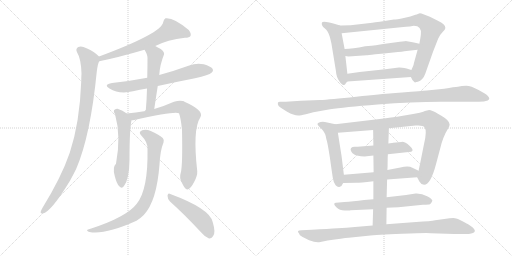
t = 0.00 s
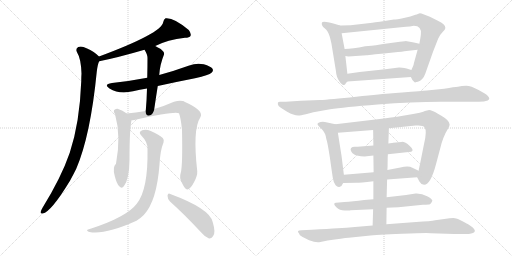
t = 3.22 s
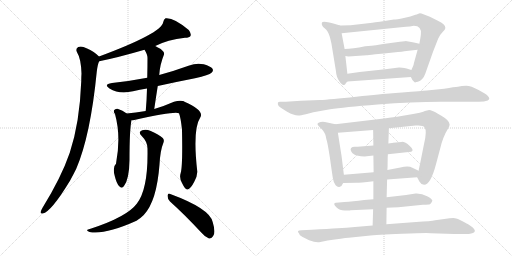
t = 6.43 s
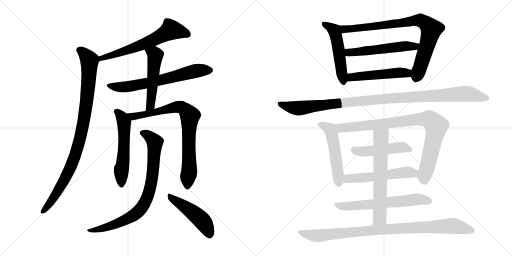
t = 9.65 s
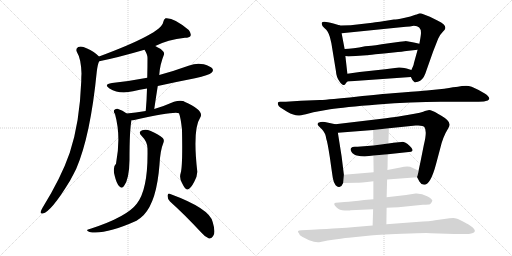
t = 12.86 s
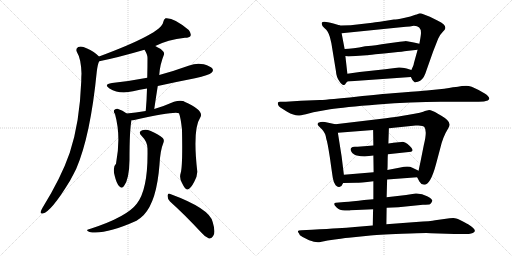
t = 16.08 s

The animated SVG that drew these frames (rendered in a browser with its animation timeline set to each time). Animation: 20 CSS @keyframes rules; one cycle of 16.08 s.

<svg version="1.1" viewBox="0 0 2048 1024" xmlns="http://www.w3.org/2000/svg">
  <g stroke="lightgray" stroke-dasharray="1,1" stroke-width="1" transform="scale(4, 4)">
    <line x1="0" y1="0" x2="256" y2="256"></line>
    <line x1="256" y1="0" x2="0" y2="256"></line>
    <line x1="128" y1="0" x2="128" y2="256"></line>
    <line x1="0" y1="128" x2="256" y2="128"></line>
    <line x1="256" y1="0" x2="512" y2="256"></line>
    <line x1="512" y1="0" x2="256" y2="256"></line>
    <line x1="384" y1="0" x2="384" y2="256"></line>
    <line x1="256" y1="128" x2="512" y2="128"></line>
  </g>
<g transform="scale(1, -1) translate(0, -850)">
   <style type="text/css">
    @keyframes keyframes0 {
      from {
       stroke: black;
       stroke-dashoffset: 639;
       stroke-width: 128;
       }
       68% {
       animation-timing-function: step-end;
       stroke: black;
       stroke-dashoffset: 0;
       stroke-width: 128;
       }
       to {
       stroke: black;
       stroke-width: 1024;
       }
       }
       #make-me-a-hanzi-animation-0 {
         animation: keyframes0 0.770020s both;
         animation-delay: 0.000000s;
         animation-timing-function: linear;
       }
    @keyframes keyframes1 {
      from {
       stroke: black;
       stroke-dashoffset: 957;
       stroke-width: 128;
       }
       76% {
       animation-timing-function: step-end;
       stroke: black;
       stroke-dashoffset: 0;
       stroke-width: 128;
       }
       to {
       stroke: black;
       stroke-width: 1024;
       }
       }
       #make-me-a-hanzi-animation-1 {
         animation: keyframes1 1.028809s both;
         animation-delay: 0.770020s;
         animation-timing-function: linear;
       }
    @keyframes keyframes2 {
      from {
       stroke: black;
       stroke-dashoffset: 664;
       stroke-width: 128;
       }
       68% {
       animation-timing-function: step-end;
       stroke: black;
       stroke-dashoffset: 0;
       stroke-width: 128;
       }
       to {
       stroke: black;
       stroke-width: 1024;
       }
       }
       #make-me-a-hanzi-animation-2 {
         animation: keyframes2 0.790365s both;
         animation-delay: 1.798829s;
         animation-timing-function: linear;
       }
    @keyframes keyframes3 {
      from {
       stroke: black;
       stroke-dashoffset: 518;
       stroke-width: 128;
       }
       63% {
       animation-timing-function: step-end;
       stroke: black;
       stroke-dashoffset: 0;
       stroke-width: 128;
       }
       to {
       stroke: black;
       stroke-width: 1024;
       }
       }
       #make-me-a-hanzi-animation-3 {
         animation: keyframes3 0.671549s both;
         animation-delay: 2.589194s;
         animation-timing-function: linear;
       }
    @keyframes keyframes4 {
      from {
       stroke: black;
       stroke-dashoffset: 560;
       stroke-width: 128;
       }
       65% {
       animation-timing-function: step-end;
       stroke: black;
       stroke-dashoffset: 0;
       stroke-width: 128;
       }
       to {
       stroke: black;
       stroke-width: 1024;
       }
       }
       #make-me-a-hanzi-animation-4 {
         animation: keyframes4 0.705729s both;
         animation-delay: 3.260743s;
         animation-timing-function: linear;
       }
    @keyframes keyframes5 {
      from {
       stroke: black;
       stroke-dashoffset: 809;
       stroke-width: 128;
       }
       72% {
       animation-timing-function: step-end;
       stroke: black;
       stroke-dashoffset: 0;
       stroke-width: 128;
       }
       to {
       stroke: black;
       stroke-width: 1024;
       }
       }
       #make-me-a-hanzi-animation-5 {
         animation: keyframes5 0.908366s both;
         animation-delay: 3.966472s;
         animation-timing-function: linear;
       }
    @keyframes keyframes6 {
      from {
       stroke: black;
       stroke-dashoffset: 820;
       stroke-width: 128;
       }
       73% {
       animation-timing-function: step-end;
       stroke: black;
       stroke-dashoffset: 0;
       stroke-width: 128;
       }
       to {
       stroke: black;
       stroke-width: 1024;
       }
       }
       #make-me-a-hanzi-animation-6 {
         animation: keyframes6 0.917318s both;
         animation-delay: 4.874838s;
         animation-timing-function: linear;
       }
    @keyframes keyframes7 {
      from {
       stroke: black;
       stroke-dashoffset: 480;
       stroke-width: 128;
       }
       61% {
       animation-timing-function: step-end;
       stroke: black;
       stroke-dashoffset: 0;
       stroke-width: 128;
       }
       to {
       stroke: black;
       stroke-width: 1024;
       }
       }
       #make-me-a-hanzi-animation-7 {
         animation: keyframes7 0.640625s both;
         animation-delay: 5.792156s;
         animation-timing-function: linear;
       }
    @keyframes keyframes8 {
      from {
       stroke: black;
       stroke-dashoffset: 519;
       stroke-width: 128;
       }
       63% {
       animation-timing-function: step-end;
       stroke: black;
       stroke-dashoffset: 0;
       stroke-width: 128;
       }
       to {
       stroke: black;
       stroke-width: 1024;
       }
       }
       #make-me-a-hanzi-animation-8 {
         animation: keyframes8 0.672363s both;
         animation-delay: 6.432781s;
         animation-timing-function: linear;
       }
    @keyframes keyframes9 {
      from {
       stroke: black;
       stroke-dashoffset: 840;
       stroke-width: 128;
       }
       73% {
       animation-timing-function: step-end;
       stroke: black;
       stroke-dashoffset: 0;
       stroke-width: 128;
       }
       to {
       stroke: black;
       stroke-width: 1024;
       }
       }
       #make-me-a-hanzi-animation-9 {
         animation: keyframes9 0.933594s both;
         animation-delay: 7.105144s;
         animation-timing-function: linear;
       }
    @keyframes keyframes10 {
      from {
       stroke: black;
       stroke-dashoffset: 546;
       stroke-width: 128;
       }
       64% {
       animation-timing-function: step-end;
       stroke: black;
       stroke-dashoffset: 0;
       stroke-width: 128;
       }
       to {
       stroke: black;
       stroke-width: 1024;
       }
       }
       #make-me-a-hanzi-animation-10 {
         animation: keyframes10 0.694336s both;
         animation-delay: 8.038738s;
         animation-timing-function: linear;
       }
    @keyframes keyframes11 {
      from {
       stroke: black;
       stroke-dashoffset: 502;
       stroke-width: 128;
       }
       62% {
       animation-timing-function: step-end;
       stroke: black;
       stroke-dashoffset: 0;
       stroke-width: 128;
       }
       to {
       stroke: black;
       stroke-width: 1024;
       }
       }
       #make-me-a-hanzi-animation-11 {
         animation: keyframes11 0.658529s both;
         animation-delay: 8.733074s;
         animation-timing-function: linear;
       }
    @keyframes keyframes12 {
      from {
       stroke: black;
       stroke-dashoffset: 1090;
       stroke-width: 128;
       }
       78% {
       animation-timing-function: step-end;
       stroke: black;
       stroke-dashoffset: 0;
       stroke-width: 128;
       }
       to {
       stroke: black;
       stroke-width: 1024;
       }
       }
       #make-me-a-hanzi-animation-12 {
         animation: keyframes12 1.137044s both;
         animation-delay: 9.391603s;
         animation-timing-function: linear;
       }
    @keyframes keyframes13 {
      from {
       stroke: black;
       stroke-dashoffset: 522;
       stroke-width: 128;
       }
       63% {
       animation-timing-function: step-end;
       stroke: black;
       stroke-dashoffset: 0;
       stroke-width: 128;
       }
       to {
       stroke: black;
       stroke-width: 1024;
       }
       }
       #make-me-a-hanzi-animation-13 {
         animation: keyframes13 0.674805s both;
         animation-delay: 10.528647s;
         animation-timing-function: linear;
       }
    @keyframes keyframes14 {
      from {
       stroke: black;
       stroke-dashoffset: 891;
       stroke-width: 128;
       }
       74% {
       animation-timing-function: step-end;
       stroke: black;
       stroke-dashoffset: 0;
       stroke-width: 128;
       }
       to {
       stroke: black;
       stroke-width: 1024;
       }
       }
       #make-me-a-hanzi-animation-14 {
         animation: keyframes14 0.975098s both;
         animation-delay: 11.203452s;
         animation-timing-function: linear;
       }
    @keyframes keyframes15 {
      from {
       stroke: black;
       stroke-dashoffset: 482;
       stroke-width: 128;
       }
       61% {
       animation-timing-function: step-end;
       stroke: black;
       stroke-dashoffset: 0;
       stroke-width: 128;
       }
       to {
       stroke: black;
       stroke-width: 1024;
       }
       }
       #make-me-a-hanzi-animation-15 {
         animation: keyframes15 0.642253s both;
         animation-delay: 12.178550s;
         animation-timing-function: linear;
       }
    @keyframes keyframes16 {
      from {
       stroke: black;
       stroke-dashoffset: 548;
       stroke-width: 128;
       }
       64% {
       animation-timing-function: step-end;
       stroke: black;
       stroke-dashoffset: 0;
       stroke-width: 128;
       }
       to {
       stroke: black;
       stroke-width: 1024;
       }
       }
       #make-me-a-hanzi-animation-16 {
         animation: keyframes16 0.695964s both;
         animation-delay: 12.820803s;
         animation-timing-function: linear;
       }
    @keyframes keyframes17 {
      from {
       stroke: black;
       stroke-dashoffset: 635;
       stroke-width: 128;
       }
       67% {
       animation-timing-function: step-end;
       stroke: black;
       stroke-dashoffset: 0;
       stroke-width: 128;
       }
       to {
       stroke: black;
       stroke-width: 1024;
       }
       }
       #make-me-a-hanzi-animation-17 {
         animation: keyframes17 0.766764s both;
         animation-delay: 13.516767s;
         animation-timing-function: linear;
       }
    @keyframes keyframes18 {
      from {
       stroke: black;
       stroke-dashoffset: 648;
       stroke-width: 128;
       }
       68% {
       animation-timing-function: step-end;
       stroke: black;
       stroke-dashoffset: 0;
       stroke-width: 128;
       }
       to {
       stroke: black;
       stroke-width: 1024;
       }
       }
       #make-me-a-hanzi-animation-18 {
         animation: keyframes18 0.777344s both;
         animation-delay: 14.283531s;
         animation-timing-function: linear;
       }
    @keyframes keyframes19 {
      from {
       stroke: black;
       stroke-dashoffset: 943;
       stroke-width: 128;
       }
       75% {
       animation-timing-function: step-end;
       stroke: black;
       stroke-dashoffset: 0;
       stroke-width: 128;
       }
       to {
       stroke: black;
       stroke-width: 1024;
       }
       }
       #make-me-a-hanzi-animation-19 {
         animation: keyframes19 1.017415s both;
         animation-delay: 15.060875s;
         animation-timing-function: linear;
       }
</style>
<path d="M 621.0 666.0 Q 670.0 691.0 740.0 699.0 Q 758.0 699.0 762.0 706.0 Q 766.0 716.0 755.0 730.0 Q 695.0 781.0 662.0 777.0 Q 655.0 773.0 653.0 762.0 Q 647.0 717.0 396.0 624.0 C 368.0 614.0 368.0 599.0 397.0 605.0 Q 472.0 620.0 578.0 651.0 L 621.0 666.0 Z" fill="lightgray"></path> 
<path d="M 396.0 624.0 Q 378.0 643.0 346.0 657.0 Q 327.0 667.0 313.0 662.0 Q 301.0 655.0 308.0 641.0 Q 324.0 616.0 326.0 556.0 Q 325.0 543.0 325.0 525.0 Q 319.0 360.0 279.0 239.0 Q 245.0 140.0 169.0 17.0 Q 165.0 10.0 163.0 4.0 Q 160.0 -6.0 171.0 -4.0 Q 204.0 2.0 280.0 127.0 Q 292.0 149.0 305.0 175.0 Q 362.0 308.0 387.0 563.0 Q 391.0 596.0 397.0 605.0 C 402.0 619.0 402.0 619.0 396.0 624.0 Z" fill="lightgray"></path> 
<path d="M 631.0 506.0 Q 703.0 522.0 780.0 537.0 Q 837.0 550.0 846.0 559.0 Q 855.0 566.0 850.0 575.0 Q 843.0 585.0 815.0 593.0 Q 785.0 599.0 757.0 588.0 Q 699.0 567.0 637.0 550.0 L 589.0 539.0 Q 522.0 526.0 448.0 518.0 Q 412.0 512.0 438.0 496.0 Q 477.0 472.0 532.0 485.0 Q 559.0 491.0 588.0 496.0 L 631.0 506.0 Z" fill="lightgray"></path> 
<path d="M 617.0 414.0 Q 624.0 462.0 631.0 506.0 L 637.0 550.0 Q 640.0 593.0 656.0 632.0 Q 659.0 641.0 643.0 654.0 Q 631.0 661.0 621.0 666.0 C 594.0 680.0 563.0 677.0 578.0 651.0 Q 590.0 632.0 590.0 619.0 Q 590.0 582.0 589.0 539.0 L 588.0 496.0 Q 587.0 453.0 583.0 406.0 C 581.0 376.0 613.0 384.0 617.0 414.0 Z" fill="lightgray"></path> 
<path d="M 507.0 396.0 Q 491.0 409.0 470.0 415.0 Q 461.0 416.0 456.0 409.0 Q 453.0 403.0 460.0 394.0 Q 485.0 304.0 464.0 195.0 Q 449.0 182.0 459.0 146.0 Q 466.0 116.0 477.0 105.0 Q 487.0 93.0 496.0 106.0 Q 517.0 133.0 518.0 211.0 Q 518.0 331.0 526.0 369.0 C 528.0 381.0 528.0 381.0 507.0 396.0 Z" fill="lightgray"></path> 
<path d="M 723.0 159.0 Q 716.0 138.0 728.0 118.0 Q 741.0 91.0 749.0 92.0 Q 762.0 93.0 777.0 123.0 Q 790.0 147.0 789.0 165.0 Q 770.0 333.0 801.0 380.0 Q 819.0 407.0 738.0 443.0 Q 735.0 446.0 732.0 446.0 Q 717.0 450.0 696.0 443.0 Q 660.0 427.0 617.0 414.0 L 583.0 406.0 Q 541.0 399.0 507.0 396.0 C 477.0 393.0 496.0 365.0 526.0 369.0 Q 530.0 369.0 537.0 370.0 Q 700.0 406.0 716.0 397.0 Q 723.0 379.0 728.0 331.0 Q 731.0 187.0 723.0 159.0 Z" fill="lightgray"></path> 
<path d="M 590.0 254.0 Q 593.0 92.0 547.0 35.0 Q 508.0 -17.0 365.0 -64.0 Q 353.0 -67.0 350.0 -69.0 Q 344.0 -73.0 358.0 -78.0 Q 419.0 -90.0 546.0 -33.0 Q 562.0 -23.0 575.0 -10.0 Q 627.0 45.0 638.0 192.0 Q 641.0 249.0 654.0 280.0 Q 658.0 290.0 651.0 298.0 Q 635.0 313.0 603.0 326.0 Q 584.0 335.0 569.0 329.0 Q 551.0 323.0 566.0 307.0 Q 591.0 282.0 590.0 254.0 Z" fill="lightgray"></path> 
<path d="M 680.0 44.0 Q 737.0 -7.0 805.0 -80.0 Q 821.0 -99.0 836.0 -104.0 Q 845.0 -105.0 852.0 -95.0 Q 864.0 -82.0 851.0 -39.0 Q 841.0 15.0 681.0 74.0 Q 672.0 80.0 670.0 67.0 Q 670.0 54.0 680.0 44.0 Z" fill="lightgray"></path> 
<path d="M 1389.5 555.0 L 1381.5 626.0 L 1378.5 654.0 L 1366.5 717.0 C 1360.5 746.0 1360.5 748.0 1360.5 748.0 L 1333.5 756.0 Q 1289.5 769.0 1287.5 759.0 Q 1284.5 748.0 1298.5 737.0 Q 1312.5 726.0 1319.5 702.0 L 1325.5 677.0 L 1343.5 567.0 Q 1345.5 541.0 1357.5 525.0 Q 1368.5 509.0 1374.5 510.0 Q 1380.5 511.0 1381.5 514.0 Q 1382.5 517.0 1389.5 524.0 C 1392.5 527.0 1392.5 527.0 1389.5 555.0 Z" fill="lightgray"></path> 
<path d="M 1670.5 651.0 L 1655.5 597.0 Q 1655.5 591.0 1645.5 570.0 C 1637.5 552.0 1637.5 552.0 1643.5 542.0 Q 1650.5 528.0 1651.5 528.0 Q 1652.5 527.0 1656.5 523.0 Q 1659.5 519.0 1662.5 521.0 Q 1664.5 523.0 1671.5 523.0 Q 1691.5 529.0 1701.5 556.0 Q 1710.5 582.0 1732.5 644.0 L 1752.5 695.0 Q 1758.5 710.0 1770.5 722.0 Q 1781.5 733.0 1781.5 738.0 Q 1781.5 754.0 1751.5 767.0 L 1719.5 783.0 L 1693.5 793.0 Q 1679.5 799.0 1673.5 795.0 Q 1666.5 791.0 1661.5 791.0 Q 1644.5 783.0 1615.5 778.0 Q 1585.5 772.0 1575.5 772.0 Q 1506.5 761.0 1489.5 759.0 L 1402.5 749.0 Q 1367.5 749.0 1360.5 748.0 C 1330.5 747.0 1336.5 714.0 1366.5 717.0 L 1603.5 741.0 Q 1649.5 745.0 1655.5 747.0 Q 1687.5 747.0 1683.5 712.0 Q 1682.5 702.0 1677.5 675.0 L 1670.5 651.0 Z" fill="lightgray"></path> 
<path d="M 1381.5 626.0 L 1393.5 624.0 L 1466.5 629.0 Q 1468.5 629.0 1501.5 633.0 Q 1534.5 636.0 1573.5 640.0 Q 1612.5 644.0 1625.5 646.0 L 1670.5 651.0 C 1700.5 654.0 1706.5 668.0 1677.5 675.0 L 1655.5 680.0 L 1622.5 686.0 L 1620.5 685.0 L 1618.5 685.0 L 1609.5 684.0 L 1599.5 683.0 L 1555.5 677.0 Q 1492.5 667.0 1473.5 666.0 L 1460.5 665.0 Q 1409.5 654.0 1378.5 654.0 C 1348.5 653.0 1351.5 631.0 1381.5 626.0 Z" fill="lightgray"></path> 
<path d="M 1645.5 570.0 L 1626.5 576.0 Q 1601.5 581.0 1595.5 580.0 L 1540.5 573.0 L 1438.5 562.0 L 1389.5 555.0 C 1359.5 551.0 1359.5 522.0 1389.5 524.0 L 1643.5 542.0 C 1673.5 544.0 1674.5 561.0 1645.5 570.0 Z" fill="lightgray"></path> 
<path d="M 1253.5 401.0 L 1320.5 413.0 Q 1374.5 422.0 1510.5 432.5 Q 1646.5 443.0 1763.5 443.0 L 1914.5 443.0 Q 1938.5 443.0 1951.0 448.5 Q 1963.5 454.0 1950.5 467.0 Q 1945.5 473.0 1914.5 490.0 Q 1883.5 507.0 1865.0 507.0 Q 1846.5 507.0 1831.5 503.0 Q 1819.5 503.0 1776.5 495.0 L 1707.5 488.0 L 1692.5 487.0 Q 1678.5 486.0 1644.0 483.0 Q 1609.5 480.0 1569.5 477.0 Q 1529.5 474.0 1424.5 463.5 Q 1319.5 453.0 1279.5 450.0 L 1203.5 447.0 L 1143.5 443.0 L 1120.5 443.0 Q 1112.5 443.0 1111.5 439.0 Q 1108.5 426.0 1129.5 415.0 L 1148.5 403.0 Q 1175.5 388.0 1192.5 388.0 Q 1197.5 387.0 1223.5 393.0 L 1253.5 401.0 Z" fill="lightgray"></path> 
<path d="M 1366.5 224.0 L 1351.5 319.0 C 1346.5 349.0 1346.5 352.0 1341.5 353.0 L 1299.5 362.0 Q 1291.5 364.0 1282.5 362.0 Q 1262.5 358.0 1274.5 346.0 L 1287.5 333.0 Q 1302.5 318.0 1305.5 293.0 Q 1309.5 284.0 1319.5 220.0 Q 1328.5 155.0 1331.5 137.0 Q 1334.5 118.0 1342.5 109.0 Q 1350.5 100.0 1359.5 103.0 Q 1367.5 105.0 1372.5 118.0 L 1375.5 151.0 L 1366.5 224.0 Z" fill="lightgray"></path> 
<path d="M 1555.5 337.0 L 1662.5 348.0 Q 1692.5 350.0 1697.5 342.0 Q 1709.5 326.0 1695.5 271.0 L 1681.5 201.0 Q 1674.5 169.0 1674.5 167.0 C 1669.5 140.0 1667.5 142.0 1668.5 141.0 L 1677.5 124.0 Q 1683.5 112.0 1696.5 111.0 Q 1722.5 111.0 1744.5 195.0 L 1760.5 255.0 Q 1771.5 303.0 1792.5 336.0 Q 1798.5 347.0 1798.5 352.0 Q 1798.5 368.0 1765.5 387.0 L 1751.5 395.0 Q 1726.5 410.0 1716.5 410.0 L 1699.5 406.0 Q 1693.5 401.0 1629.5 390.0 L 1605.5 386.0 Q 1587.5 383.0 1543.5 377.0 L 1341.5 353.0 C 1311.5 349.0 1321.5 317.0 1351.5 319.0 L 1492.5 330.0 L 1555.5 337.0 Z" fill="lightgray"></path> 
<path d="M 1551.5 233.0 L 1644.5 243.0 Q 1658.5 249.0 1639.0 266.5 Q 1619.5 284.0 1606.0 282.5 Q 1592.5 281.0 1584.5 280.0 L 1572.5 279.0 Q 1568.5 278.0 1567.5 278.0 L 1553.5 276.0 L 1493.5 268.0 L 1430.5 263.0 Q 1429.5 263.0 1419.0 263.0 Q 1408.5 263.0 1404.5 258.5 Q 1400.5 254.0 1404.0 246.0 Q 1407.5 238.0 1417.0 232.0 Q 1426.5 226.0 1458.5 224.0 L 1493.5 228.0 L 1551.5 233.0 Z" fill="lightgray"></path> 
<path d="M 1674.5 167.0 L 1649.5 179.0 Q 1634.5 188.0 1601.5 180.0 L 1549.5 170.0 L 1494.5 161.0 L 1375.5 151.0 C 1345.5 148.0 1342.5 117.0 1372.5 118.0 L 1425.5 119.0 Q 1438.5 119.0 1493.5 125.0 L 1548.5 132.0 L 1668.5 141.0 C 1698.5 143.0 1701.5 154.0 1674.5 167.0 Z" fill="lightgray"></path> 
<path d="M 1546.5 19.0 L 1593.5 21.0 L 1691.5 31.0 Q 1715.5 32.0 1720.0 33.5 Q 1724.5 35.0 1729.5 47.0 Q 1729.5 54.0 1708.5 65.5 Q 1687.5 77.0 1662.5 76.0 L 1624.5 70.0 L 1546.5 61.0 L 1493.5 53.0 L 1456.5 50.0 Q 1410.5 44.0 1377.5 42.0 L 1343.5 39.0 Q 1338.5 39.0 1337.0 35.0 Q 1335.5 31.0 1346.5 20.0 Q 1357.5 9.0 1379.0 8.0 Q 1400.5 7.0 1402.5 9.0 L 1492.5 13.0 L 1546.5 19.0 Z" fill="lightgray"></path> 
<path d="M 1553.5 276.0 L 1555.5 337.0 C 1556.5 367.0 1492.5 360.0 1492.5 330.0 L 1493.5 268.0 L 1493.5 228.0 L 1494.5 161.0 L 1493.5 125.0 L 1493.5 53.0 L 1492.5 13.0 L 1490.5 -52.0 C 1489.5 -82.0 1545.5 -77.0 1545.5 -47.0 L 1546.5 19.0 L 1546.5 61.0 L 1548.5 132.0 L 1549.5 170.0 Q 1550.5 181.0 1550.5 202.0 Q 1550.5 223.0 1551.5 233.0 L 1553.5 276.0 Z" fill="lightgray"></path> 
<path d="M 1490.5 -52.0 L 1419.5 -58.0 Q 1386.5 -61.0 1350.5 -63.0 Q 1314.5 -65.0 1247.5 -69.0 L 1205.5 -71.0 Q 1184.5 -71.0 1195.5 -83.0 Q 1196.5 -91.0 1210.5 -98.0 L 1236.5 -111.0 Q 1266.5 -123.0 1281.5 -118.0 L 1310.5 -112.0 Q 1372.5 -103.0 1394.5 -101.0 L 1472.5 -93.0 Q 1504.5 -89.0 1608.0 -85.0 Q 1711.5 -81.0 1723.5 -83.0 L 1817.5 -86.0 L 1863.5 -86.0 Q 1871.5 -87.0 1884.5 -84.0 Q 1919.5 -76.0 1872.5 -47.0 Q 1871.5 -47.0 1850.0 -35.0 Q 1828.5 -23.0 1819.5 -22.5 Q 1810.5 -22.0 1798.5 -23.0 L 1740.5 -31.0 Q 1724.5 -35.0 1664.5 -38.0 L 1545.5 -47.0 L 1490.5 -52.0 Z" fill="lightgray"></path> 
      <clipPath id="make-me-a-hanzi-clip-0">
      <path d="M 621.0 666.0 Q 670.0 691.0 740.0 699.0 Q 758.0 699.0 762.0 706.0 Q 766.0 716.0 755.0 730.0 Q 695.0 781.0 662.0 777.0 Q 655.0 773.0 653.0 762.0 Q 647.0 717.0 396.0 624.0 C 368.0 614.0 368.0 599.0 397.0 605.0 Q 472.0 620.0 578.0 651.0 L 621.0 666.0 Z" fill="lightgray"></path>
      </clipPath>
      <path clip-path="url(#make-me-a-hanzi-clip-0)" d="M 752.0 712.0 L 684.0 731.0 L 606.0 687.0 L 499.0 645.0 L 437.0 630.0 L 427.0 622.0 L 411.0 623.0 L 403.0 610.0 " fill="none" id="make-me-a-hanzi-animation-0" stroke-dasharray="511 1022" stroke-linecap="round"></path>

      <clipPath id="make-me-a-hanzi-clip-1">
      <path d="M 396.0 624.0 Q 378.0 643.0 346.0 657.0 Q 327.0 667.0 313.0 662.0 Q 301.0 655.0 308.0 641.0 Q 324.0 616.0 326.0 556.0 Q 325.0 543.0 325.0 525.0 Q 319.0 360.0 279.0 239.0 Q 245.0 140.0 169.0 17.0 Q 165.0 10.0 163.0 4.0 Q 160.0 -6.0 171.0 -4.0 Q 204.0 2.0 280.0 127.0 Q 292.0 149.0 305.0 175.0 Q 362.0 308.0 387.0 563.0 Q 391.0 596.0 397.0 605.0 C 402.0 619.0 402.0 619.0 396.0 624.0 Z" fill="lightgray"></path>
      </clipPath>
      <path clip-path="url(#make-me-a-hanzi-clip-1)" d="M 319.0 649.0 L 352.0 618.0 L 358.0 597.0 L 347.0 442.0 L 325.0 314.0 L 303.0 234.0 L 257.0 126.0 L 203.0 42.0 L 172.0 5.0 " fill="none" id="make-me-a-hanzi-animation-1" stroke-dasharray="829 1658" stroke-linecap="round"></path>

      <clipPath id="make-me-a-hanzi-clip-2">
      <path d="M 631.0 506.0 Q 703.0 522.0 780.0 537.0 Q 837.0 550.0 846.0 559.0 Q 855.0 566.0 850.0 575.0 Q 843.0 585.0 815.0 593.0 Q 785.0 599.0 757.0 588.0 Q 699.0 567.0 637.0 550.0 L 589.0 539.0 Q 522.0 526.0 448.0 518.0 Q 412.0 512.0 438.0 496.0 Q 477.0 472.0 532.0 485.0 Q 559.0 491.0 588.0 496.0 L 631.0 506.0 Z" fill="lightgray"></path>
      </clipPath>
      <path clip-path="url(#make-me-a-hanzi-clip-2)" d="M 440.0 508.0 L 464.0 502.0 L 519.0 504.0 L 634.0 527.0 L 772.0 564.0 L 840.0 569.0 " fill="none" id="make-me-a-hanzi-animation-2" stroke-dasharray="536 1072" stroke-linecap="round"></path>

      <clipPath id="make-me-a-hanzi-clip-3">
      <path d="M 617.0 414.0 Q 624.0 462.0 631.0 506.0 L 637.0 550.0 Q 640.0 593.0 656.0 632.0 Q 659.0 641.0 643.0 654.0 Q 631.0 661.0 621.0 666.0 C 594.0 680.0 563.0 677.0 578.0 651.0 Q 590.0 632.0 590.0 619.0 Q 590.0 582.0 589.0 539.0 L 588.0 496.0 Q 587.0 453.0 583.0 406.0 C 581.0 376.0 613.0 384.0 617.0 414.0 Z" fill="lightgray"></path>
      </clipPath>
      <path clip-path="url(#make-me-a-hanzi-clip-3)" d="M 587.0 648.0 L 619.0 633.0 L 621.0 621.0 L 604.0 440.0 L 597.0 421.0 L 587.0 413.0 " fill="none" id="make-me-a-hanzi-animation-3" stroke-dasharray="390 780" stroke-linecap="round"></path>

      <clipPath id="make-me-a-hanzi-clip-4">
      <path d="M 507.0 396.0 Q 491.0 409.0 470.0 415.0 Q 461.0 416.0 456.0 409.0 Q 453.0 403.0 460.0 394.0 Q 485.0 304.0 464.0 195.0 Q 449.0 182.0 459.0 146.0 Q 466.0 116.0 477.0 105.0 Q 487.0 93.0 496.0 106.0 Q 517.0 133.0 518.0 211.0 Q 518.0 331.0 526.0 369.0 C 528.0 381.0 528.0 381.0 507.0 396.0 Z" fill="lightgray"></path>
      </clipPath>
      <path clip-path="url(#make-me-a-hanzi-clip-4)" d="M 467.0 404.0 L 488.0 381.0 L 496.0 359.0 L 496.0 245.0 L 485.0 170.0 L 486.0 110.0 " fill="none" id="make-me-a-hanzi-animation-4" stroke-dasharray="432 864" stroke-linecap="round"></path>

      <clipPath id="make-me-a-hanzi-clip-5">
      <path d="M 723.0 159.0 Q 716.0 138.0 728.0 118.0 Q 741.0 91.0 749.0 92.0 Q 762.0 93.0 777.0 123.0 Q 790.0 147.0 789.0 165.0 Q 770.0 333.0 801.0 380.0 Q 819.0 407.0 738.0 443.0 Q 735.0 446.0 732.0 446.0 Q 717.0 450.0 696.0 443.0 Q 660.0 427.0 617.0 414.0 L 583.0 406.0 Q 541.0 399.0 507.0 396.0 C 477.0 393.0 496.0 365.0 526.0 369.0 Q 530.0 369.0 537.0 370.0 Q 700.0 406.0 716.0 397.0 Q 723.0 379.0 728.0 331.0 Q 731.0 187.0 723.0 159.0 Z" fill="lightgray"></path>
      </clipPath>
      <path clip-path="url(#make-me-a-hanzi-clip-5)" d="M 514.0 394.0 L 533.0 384.0 L 548.0 384.0 L 708.0 423.0 L 739.0 414.0 L 754.0 396.0 L 760.0 384.0 L 754.0 319.0 L 758.0 174.0 L 750.0 102.0 " fill="none" id="make-me-a-hanzi-animation-5" stroke-dasharray="681 1362" stroke-linecap="round"></path>

      <clipPath id="make-me-a-hanzi-clip-6">
      <path d="M 590.0 254.0 Q 593.0 92.0 547.0 35.0 Q 508.0 -17.0 365.0 -64.0 Q 353.0 -67.0 350.0 -69.0 Q 344.0 -73.0 358.0 -78.0 Q 419.0 -90.0 546.0 -33.0 Q 562.0 -23.0 575.0 -10.0 Q 627.0 45.0 638.0 192.0 Q 641.0 249.0 654.0 280.0 Q 658.0 290.0 651.0 298.0 Q 635.0 313.0 603.0 326.0 Q 584.0 335.0 569.0 329.0 Q 551.0 323.0 566.0 307.0 Q 591.0 282.0 590.0 254.0 Z" fill="lightgray"></path>
      </clipPath>
      <path clip-path="url(#make-me-a-hanzi-clip-6)" d="M 570.0 318.0 L 590.0 310.0 L 619.0 281.0 L 607.0 128.0 L 597.0 82.0 L 577.0 35.0 L 538.0 -9.0 L 492.0 -34.0 L 432.0 -58.0 L 359.0 -69.0 " fill="none" id="make-me-a-hanzi-animation-6" stroke-dasharray="692 1384" stroke-linecap="round"></path>

      <clipPath id="make-me-a-hanzi-clip-7">
      <path d="M 680.0 44.0 Q 737.0 -7.0 805.0 -80.0 Q 821.0 -99.0 836.0 -104.0 Q 845.0 -105.0 852.0 -95.0 Q 864.0 -82.0 851.0 -39.0 Q 841.0 15.0 681.0 74.0 Q 672.0 80.0 670.0 67.0 Q 670.0 54.0 680.0 44.0 Z" fill="lightgray"></path>
      </clipPath>
      <path clip-path="url(#make-me-a-hanzi-clip-7)" d="M 680.0 63.0 L 795.0 -19.0 L 818.0 -44.0 L 837.0 -89.0 " fill="none" id="make-me-a-hanzi-animation-7" stroke-dasharray="352 704" stroke-linecap="round"></path>

      <clipPath id="make-me-a-hanzi-clip-8">
      <path d="M 1389.5 555.0 L 1381.5 626.0 L 1378.5 654.0 L 1366.5 717.0 C 1360.5 746.0 1360.5 748.0 1360.5 748.0 L 1333.5 756.0 Q 1289.5 769.0 1287.5 759.0 Q 1284.5 748.0 1298.5 737.0 Q 1312.5 726.0 1319.5 702.0 L 1325.5 677.0 L 1343.5 567.0 Q 1345.5 541.0 1357.5 525.0 Q 1368.5 509.0 1374.5 510.0 Q 1380.5 511.0 1381.5 514.0 Q 1382.5 517.0 1389.5 524.0 C 1392.5 527.0 1392.5 527.0 1389.5 555.0 Z" fill="lightgray"></path>
      </clipPath>
      <path clip-path="url(#make-me-a-hanzi-clip-8)" d="M 1294.5 754.0 L 1317.5 745.0 L 1337.5 728.0 L 1374.5 519.0 " fill="none" id="make-me-a-hanzi-animation-8" stroke-dasharray="391 782" stroke-linecap="round"></path>

      <clipPath id="make-me-a-hanzi-clip-9">
      <path d="M 1670.5 651.0 L 1655.5 597.0 Q 1655.5 591.0 1645.5 570.0 C 1637.5 552.0 1637.5 552.0 1643.5 542.0 Q 1650.5 528.0 1651.5 528.0 Q 1652.5 527.0 1656.5 523.0 Q 1659.5 519.0 1662.5 521.0 Q 1664.5 523.0 1671.5 523.0 Q 1691.5 529.0 1701.5 556.0 Q 1710.5 582.0 1732.5 644.0 L 1752.5 695.0 Q 1758.5 710.0 1770.5 722.0 Q 1781.5 733.0 1781.5 738.0 Q 1781.5 754.0 1751.5 767.0 L 1719.5 783.0 L 1693.5 793.0 Q 1679.5 799.0 1673.5 795.0 Q 1666.5 791.0 1661.5 791.0 Q 1644.5 783.0 1615.5 778.0 Q 1585.5 772.0 1575.5 772.0 Q 1506.5 761.0 1489.5 759.0 L 1402.5 749.0 Q 1367.5 749.0 1360.5 748.0 C 1330.5 747.0 1336.5 714.0 1366.5 717.0 L 1603.5 741.0 Q 1649.5 745.0 1655.5 747.0 Q 1687.5 747.0 1683.5 712.0 Q 1682.5 702.0 1677.5 675.0 L 1670.5 651.0 Z" fill="lightgray"></path>
      </clipPath>
      <path clip-path="url(#make-me-a-hanzi-clip-9)" d="M 1364.5 741.0 L 1378.5 734.0 L 1404.5 734.0 L 1652.5 767.0 L 1690.5 765.0 L 1724.5 733.0 L 1701.5 644.0 L 1663.5 535.0 " fill="none" id="make-me-a-hanzi-animation-9" stroke-dasharray="712 1424" stroke-linecap="round"></path>

      <clipPath id="make-me-a-hanzi-clip-10">
      <path d="M 1381.5 626.0 L 1393.5 624.0 L 1466.5 629.0 Q 1468.5 629.0 1501.5 633.0 Q 1534.5 636.0 1573.5 640.0 Q 1612.5 644.0 1625.5 646.0 L 1670.5 651.0 C 1700.5 654.0 1706.5 668.0 1677.5 675.0 L 1655.5 680.0 L 1622.5 686.0 L 1620.5 685.0 L 1618.5 685.0 L 1609.5 684.0 L 1599.5 683.0 L 1555.5 677.0 Q 1492.5 667.0 1473.5 666.0 L 1460.5 665.0 Q 1409.5 654.0 1378.5 654.0 C 1348.5 653.0 1351.5 631.0 1381.5 626.0 Z" fill="lightgray"></path>
      </clipPath>
      <path clip-path="url(#make-me-a-hanzi-clip-10)" d="M 1384.5 648.0 L 1395.5 640.0 L 1414.5 640.0 L 1670.5 670.0 " fill="none" id="make-me-a-hanzi-animation-10" stroke-dasharray="418 836" stroke-linecap="round"></path>

      <clipPath id="make-me-a-hanzi-clip-11">
      <path d="M 1645.5 570.0 L 1626.5 576.0 Q 1601.5 581.0 1595.5 580.0 L 1540.5 573.0 L 1438.5 562.0 L 1389.5 555.0 C 1359.5 551.0 1359.5 522.0 1389.5 524.0 L 1643.5 542.0 C 1673.5 544.0 1674.5 561.0 1645.5 570.0 Z" fill="lightgray"></path>
      </clipPath>
      <path clip-path="url(#make-me-a-hanzi-clip-11)" d="M 1396.5 532.0 L 1410.5 542.0 L 1638.5 563.0 " fill="none" id="make-me-a-hanzi-animation-11" stroke-dasharray="374 748" stroke-linecap="round"></path>

      <clipPath id="make-me-a-hanzi-clip-12">
      <path d="M 1253.5 401.0 L 1320.5 413.0 Q 1374.5 422.0 1510.5 432.5 Q 1646.5 443.0 1763.5 443.0 L 1914.5 443.0 Q 1938.5 443.0 1951.0 448.5 Q 1963.5 454.0 1950.5 467.0 Q 1945.5 473.0 1914.5 490.0 Q 1883.5 507.0 1865.0 507.0 Q 1846.5 507.0 1831.5 503.0 Q 1819.5 503.0 1776.5 495.0 L 1707.5 488.0 L 1692.5 487.0 Q 1678.5 486.0 1644.0 483.0 Q 1609.5 480.0 1569.5 477.0 Q 1529.5 474.0 1424.5 463.5 Q 1319.5 453.0 1279.5 450.0 L 1203.5 447.0 L 1143.5 443.0 L 1120.5 443.0 Q 1112.5 443.0 1111.5 439.0 Q 1108.5 426.0 1129.5 415.0 L 1148.5 403.0 Q 1175.5 388.0 1192.5 388.0 Q 1197.5 387.0 1223.5 393.0 L 1253.5 401.0 Z" fill="lightgray"></path>
      </clipPath>
      <path clip-path="url(#make-me-a-hanzi-clip-12)" d="M 1119.5 434.0 L 1195.5 417.0 L 1507.5 453.0 L 1851.5 475.0 L 1947.5 458.0 " fill="none" id="make-me-a-hanzi-animation-12" stroke-dasharray="962 1924" stroke-linecap="round"></path>

      <clipPath id="make-me-a-hanzi-clip-13">
      <path d="M 1366.5 224.0 L 1351.5 319.0 C 1346.5 349.0 1346.5 352.0 1341.5 353.0 L 1299.5 362.0 Q 1291.5 364.0 1282.5 362.0 Q 1262.5 358.0 1274.5 346.0 L 1287.5 333.0 Q 1302.5 318.0 1305.5 293.0 Q 1309.5 284.0 1319.5 220.0 Q 1328.5 155.0 1331.5 137.0 Q 1334.5 118.0 1342.5 109.0 Q 1350.5 100.0 1359.5 103.0 Q 1367.5 105.0 1372.5 118.0 L 1375.5 151.0 L 1366.5 224.0 Z" fill="lightgray"></path>
      </clipPath>
      <path clip-path="url(#make-me-a-hanzi-clip-13)" d="M 1279.5 354.0 L 1321.5 331.0 L 1326.5 318.0 L 1355.5 116.0 " fill="none" id="make-me-a-hanzi-animation-13" stroke-dasharray="394 788" stroke-linecap="round"></path>

      <clipPath id="make-me-a-hanzi-clip-14">
      <path d="M 1555.5 337.0 L 1662.5 348.0 Q 1692.5 350.0 1697.5 342.0 Q 1709.5 326.0 1695.5 271.0 L 1681.5 201.0 Q 1674.5 169.0 1674.5 167.0 C 1669.5 140.0 1667.5 142.0 1668.5 141.0 L 1677.5 124.0 Q 1683.5 112.0 1696.5 111.0 Q 1722.5 111.0 1744.5 195.0 L 1760.5 255.0 Q 1771.5 303.0 1792.5 336.0 Q 1798.5 347.0 1798.5 352.0 Q 1798.5 368.0 1765.5 387.0 L 1751.5 395.0 Q 1726.5 410.0 1716.5 410.0 L 1699.5 406.0 Q 1693.5 401.0 1629.5 390.0 L 1605.5 386.0 Q 1587.5 383.0 1543.5 377.0 L 1341.5 353.0 C 1311.5 349.0 1321.5 317.0 1351.5 319.0 L 1492.5 330.0 L 1555.5 337.0 Z" fill="lightgray"></path>
      </clipPath>
      <path clip-path="url(#make-me-a-hanzi-clip-14)" d="M 1349.5 349.0 L 1359.5 340.0 L 1373.5 338.0 L 1666.5 373.0 L 1711.5 374.0 L 1726.5 367.0 L 1745.5 346.0 L 1696.5 129.0 " fill="none" id="make-me-a-hanzi-animation-14" stroke-dasharray="763 1526" stroke-linecap="round"></path>

      <clipPath id="make-me-a-hanzi-clip-15">
      <path d="M 1551.5 233.0 L 1644.5 243.0 Q 1658.5 249.0 1639.0 266.5 Q 1619.5 284.0 1606.0 282.5 Q 1592.5 281.0 1584.5 280.0 L 1572.5 279.0 Q 1568.5 278.0 1567.5 278.0 L 1553.5 276.0 L 1493.5 268.0 L 1430.5 263.0 Q 1429.5 263.0 1419.0 263.0 Q 1408.5 263.0 1404.5 258.5 Q 1400.5 254.0 1404.0 246.0 Q 1407.5 238.0 1417.0 232.0 Q 1426.5 226.0 1458.5 224.0 L 1493.5 228.0 L 1551.5 233.0 Z" fill="lightgray"></path>
      </clipPath>
      <path clip-path="url(#make-me-a-hanzi-clip-15)" d="M 1414.5 252.0 L 1450.5 244.0 L 1608.5 261.0 L 1637.5 254.0 " fill="none" id="make-me-a-hanzi-animation-15" stroke-dasharray="354 708" stroke-linecap="round"></path>

      <clipPath id="make-me-a-hanzi-clip-16">
      <path d="M 1674.5 167.0 L 1649.5 179.0 Q 1634.5 188.0 1601.5 180.0 L 1549.5 170.0 L 1494.5 161.0 L 1375.5 151.0 C 1345.5 148.0 1342.5 117.0 1372.5 118.0 L 1425.5 119.0 Q 1438.5 119.0 1493.5 125.0 L 1548.5 132.0 L 1668.5 141.0 C 1698.5 143.0 1701.5 154.0 1674.5 167.0 Z" fill="lightgray"></path>
      </clipPath>
      <path clip-path="url(#make-me-a-hanzi-clip-16)" d="M 1379.5 123.0 L 1399.5 137.0 L 1481.5 140.0 L 1613.5 160.0 L 1654.5 157.0 L 1664.5 162.0 " fill="none" id="make-me-a-hanzi-animation-16" stroke-dasharray="420 840" stroke-linecap="round"></path>

      <clipPath id="make-me-a-hanzi-clip-17">
      <path d="M 1546.5 19.0 L 1593.5 21.0 L 1691.5 31.0 Q 1715.5 32.0 1720.0 33.5 Q 1724.5 35.0 1729.5 47.0 Q 1729.5 54.0 1708.5 65.5 Q 1687.5 77.0 1662.5 76.0 L 1624.5 70.0 L 1546.5 61.0 L 1493.5 53.0 L 1456.5 50.0 Q 1410.5 44.0 1377.5 42.0 L 1343.5 39.0 Q 1338.5 39.0 1337.0 35.0 Q 1335.5 31.0 1346.5 20.0 Q 1357.5 9.0 1379.0 8.0 Q 1400.5 7.0 1402.5 9.0 L 1492.5 13.0 L 1546.5 19.0 Z" fill="lightgray"></path>
      </clipPath>
      <path clip-path="url(#make-me-a-hanzi-clip-17)" d="M 1342.5 33.0 L 1385.5 25.0 L 1659.5 52.0 L 1719.5 46.0 " fill="none" id="make-me-a-hanzi-animation-17" stroke-dasharray="507 1014" stroke-linecap="round"></path>

      <clipPath id="make-me-a-hanzi-clip-18">
      <path d="M 1553.5 276.0 L 1555.5 337.0 C 1556.5 367.0 1492.5 360.0 1492.5 330.0 L 1493.5 268.0 L 1493.5 228.0 L 1494.5 161.0 L 1493.5 125.0 L 1493.5 53.0 L 1492.5 13.0 L 1490.5 -52.0 C 1489.5 -82.0 1545.5 -77.0 1545.5 -47.0 L 1546.5 19.0 L 1546.5 61.0 L 1548.5 132.0 L 1549.5 170.0 Q 1550.5 181.0 1550.5 202.0 Q 1550.5 223.0 1551.5 233.0 L 1553.5 276.0 Z" fill="lightgray"></path>
      </clipPath>
      <path clip-path="url(#make-me-a-hanzi-clip-18)" d="M 1548.5 330.0 L 1524.5 300.0 L 1519.5 -14.0 L 1496.5 -46.0 " fill="none" id="make-me-a-hanzi-animation-18" stroke-dasharray="520 1040" stroke-linecap="round"></path>

      <clipPath id="make-me-a-hanzi-clip-19">
      <path d="M 1490.5 -52.0 L 1419.5 -58.0 Q 1386.5 -61.0 1350.5 -63.0 Q 1314.5 -65.0 1247.5 -69.0 L 1205.5 -71.0 Q 1184.5 -71.0 1195.5 -83.0 Q 1196.5 -91.0 1210.5 -98.0 L 1236.5 -111.0 Q 1266.5 -123.0 1281.5 -118.0 L 1310.5 -112.0 Q 1372.5 -103.0 1394.5 -101.0 L 1472.5 -93.0 Q 1504.5 -89.0 1608.0 -85.0 Q 1711.5 -81.0 1723.5 -83.0 L 1817.5 -86.0 L 1863.5 -86.0 Q 1871.5 -87.0 1884.5 -84.0 Q 1919.5 -76.0 1872.5 -47.0 Q 1871.5 -47.0 1850.0 -35.0 Q 1828.5 -23.0 1819.5 -22.5 Q 1810.5 -22.0 1798.5 -23.0 L 1740.5 -31.0 Q 1724.5 -35.0 1664.5 -38.0 L 1545.5 -47.0 L 1490.5 -52.0 Z" fill="lightgray"></path>
      </clipPath>
      <path clip-path="url(#make-me-a-hanzi-clip-19)" d="M 1206.5 -82.0 L 1266.5 -94.0 L 1512.5 -69.0 L 1805.5 -54.0 L 1875.5 -66.0 L 1887.5 -73.0 " fill="none" id="make-me-a-hanzi-animation-19" stroke-dasharray="815 1630" stroke-linecap="round"></path>

</g>
</svg>
